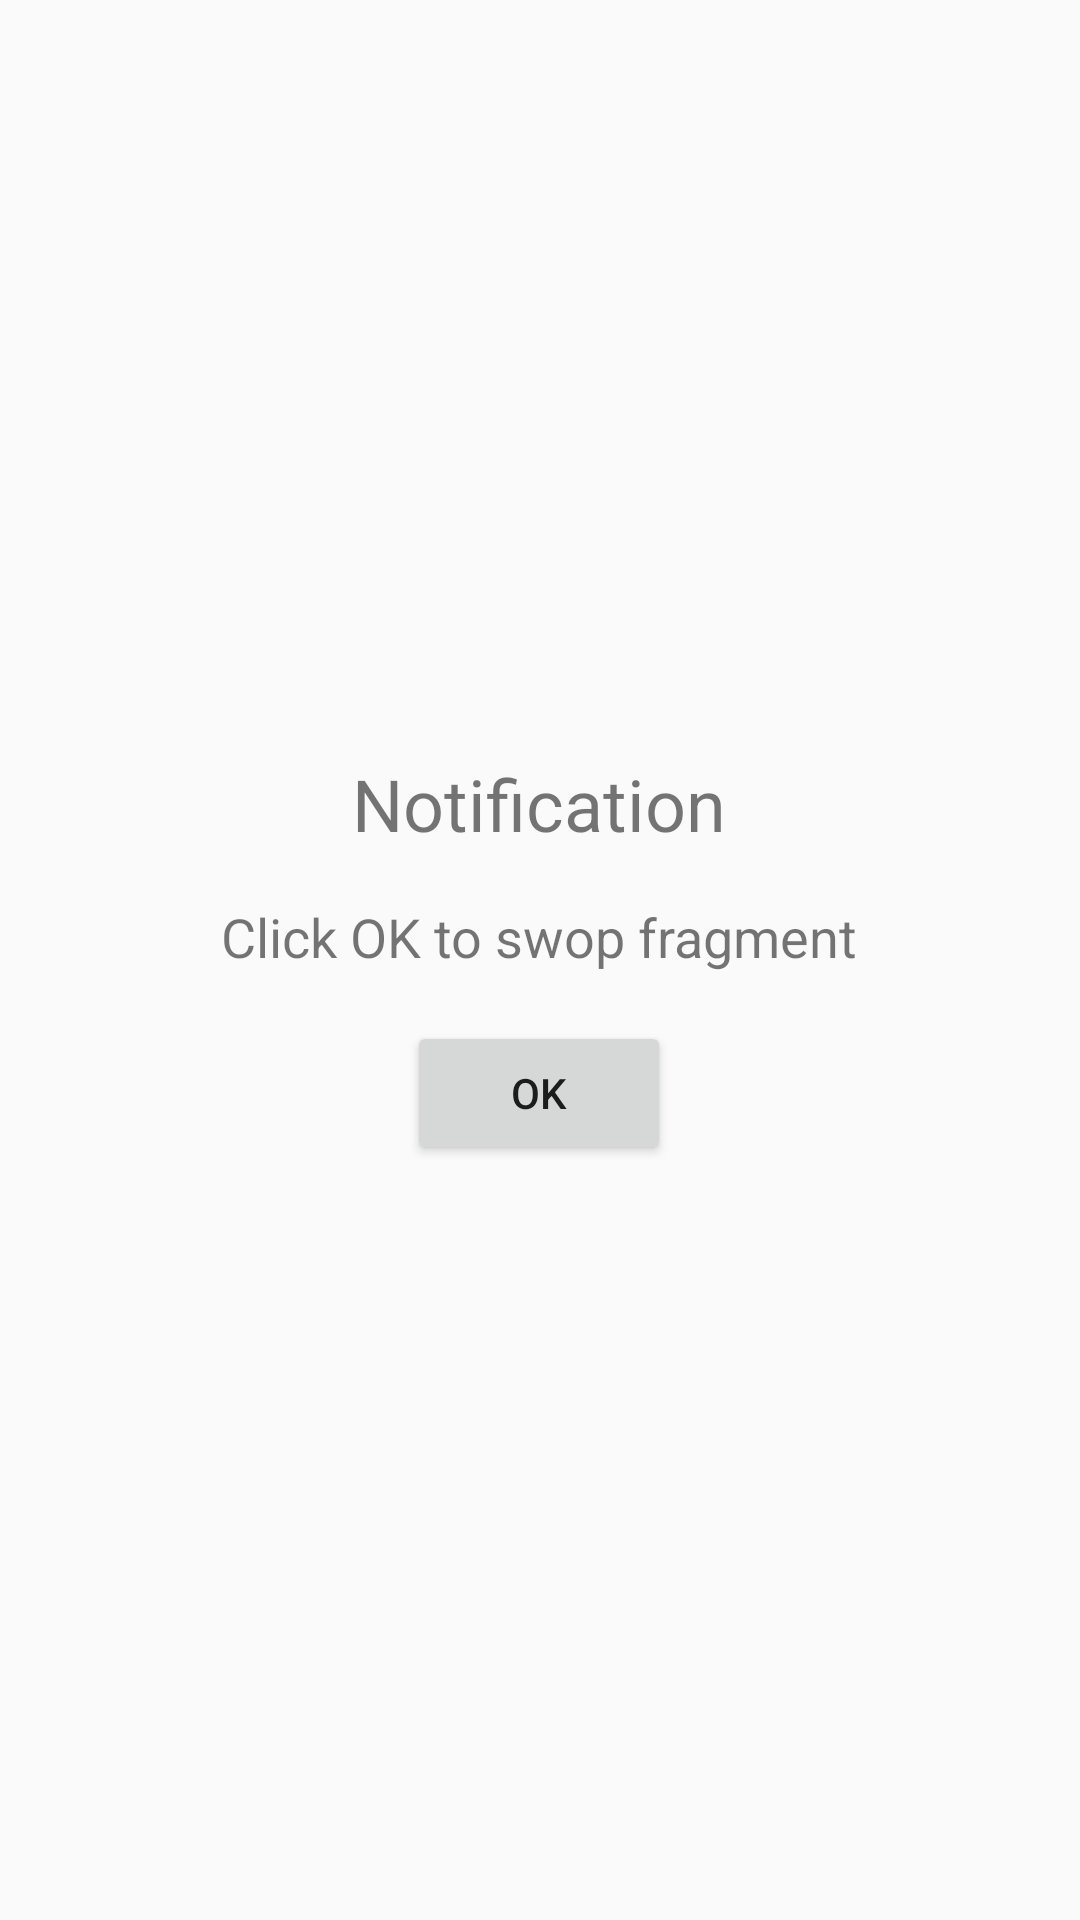

Layout XML and referenced resources for this Android screen:
<!-- AndroidManifest.xml: application theme AppTheme -->
<!-- res/layout/dialog_fragment_x.xml -->
<?xml version="1.0" encoding="utf-8"?>
<ScrollView xmlns:android="http://schemas.android.com/apk/res/android"
    android:id="@+id/tv_dfragment"
    android:layout_width="match_parent"
    android:layout_height="match_parent"
    android:isScrollContainer="true"
    android:orientation="vertical">

    <LinearLayout
        android:layout_width="wrap_content"
        android:layout_height="wrap_content"
        android:layout_gravity="center"
        android:layout_margin="16dp"
        android:orientation="vertical"
        android:padding="16dp">

        <TextView
            android:id="@+id/tv_dfragment_header"
            android:layout_width="wrap_content"
            android:layout_height="wrap_content"
            android:layout_gravity="center_horizontal"
            android:text="Notification"
            android:textSize="24sp" />

        <TextView
            android:id="@+id/tv_dfragment_message"
            android:layout_width="wrap_content"
            android:layout_height="wrap_content"
            android:layout_gravity="center_horizontal"
            android:layout_marginLeft="8dp"
            android:layout_marginRight="8dp"
            android:layout_marginTop="16dp"
            android:text="Click OK to swop fragment"
            android:textSize="18sp" />

        <Button
            android:id="@+id/btn_dialogfragment_ok"
            android:layout_width="wrap_content"
            android:layout_height="wrap_content"
            android:layout_gravity="center_horizontal"
            android:layout_marginTop="16dp"
            android:text="OK" />

    </LinearLayout>
</ScrollView>
<!-- resources referenced by this layout -->
<resources>
  <style name="AppTheme" parent="Theme.AppCompat.Light.DarkActionBar">
          
          <item name="colorPrimary">@color/colorPrimary</item>
          <item name="colorPrimaryDark">@color/colorPrimaryDark</item>
          <item name="colorAccent">@color/colorAccent</item>
      </style>
  <color name="colorPrimary">#3F51B5</color>
  <color name="colorPrimaryDark">#303F9F</color>
  <color name="colorAccent">#FF4081</color>
</resources>
